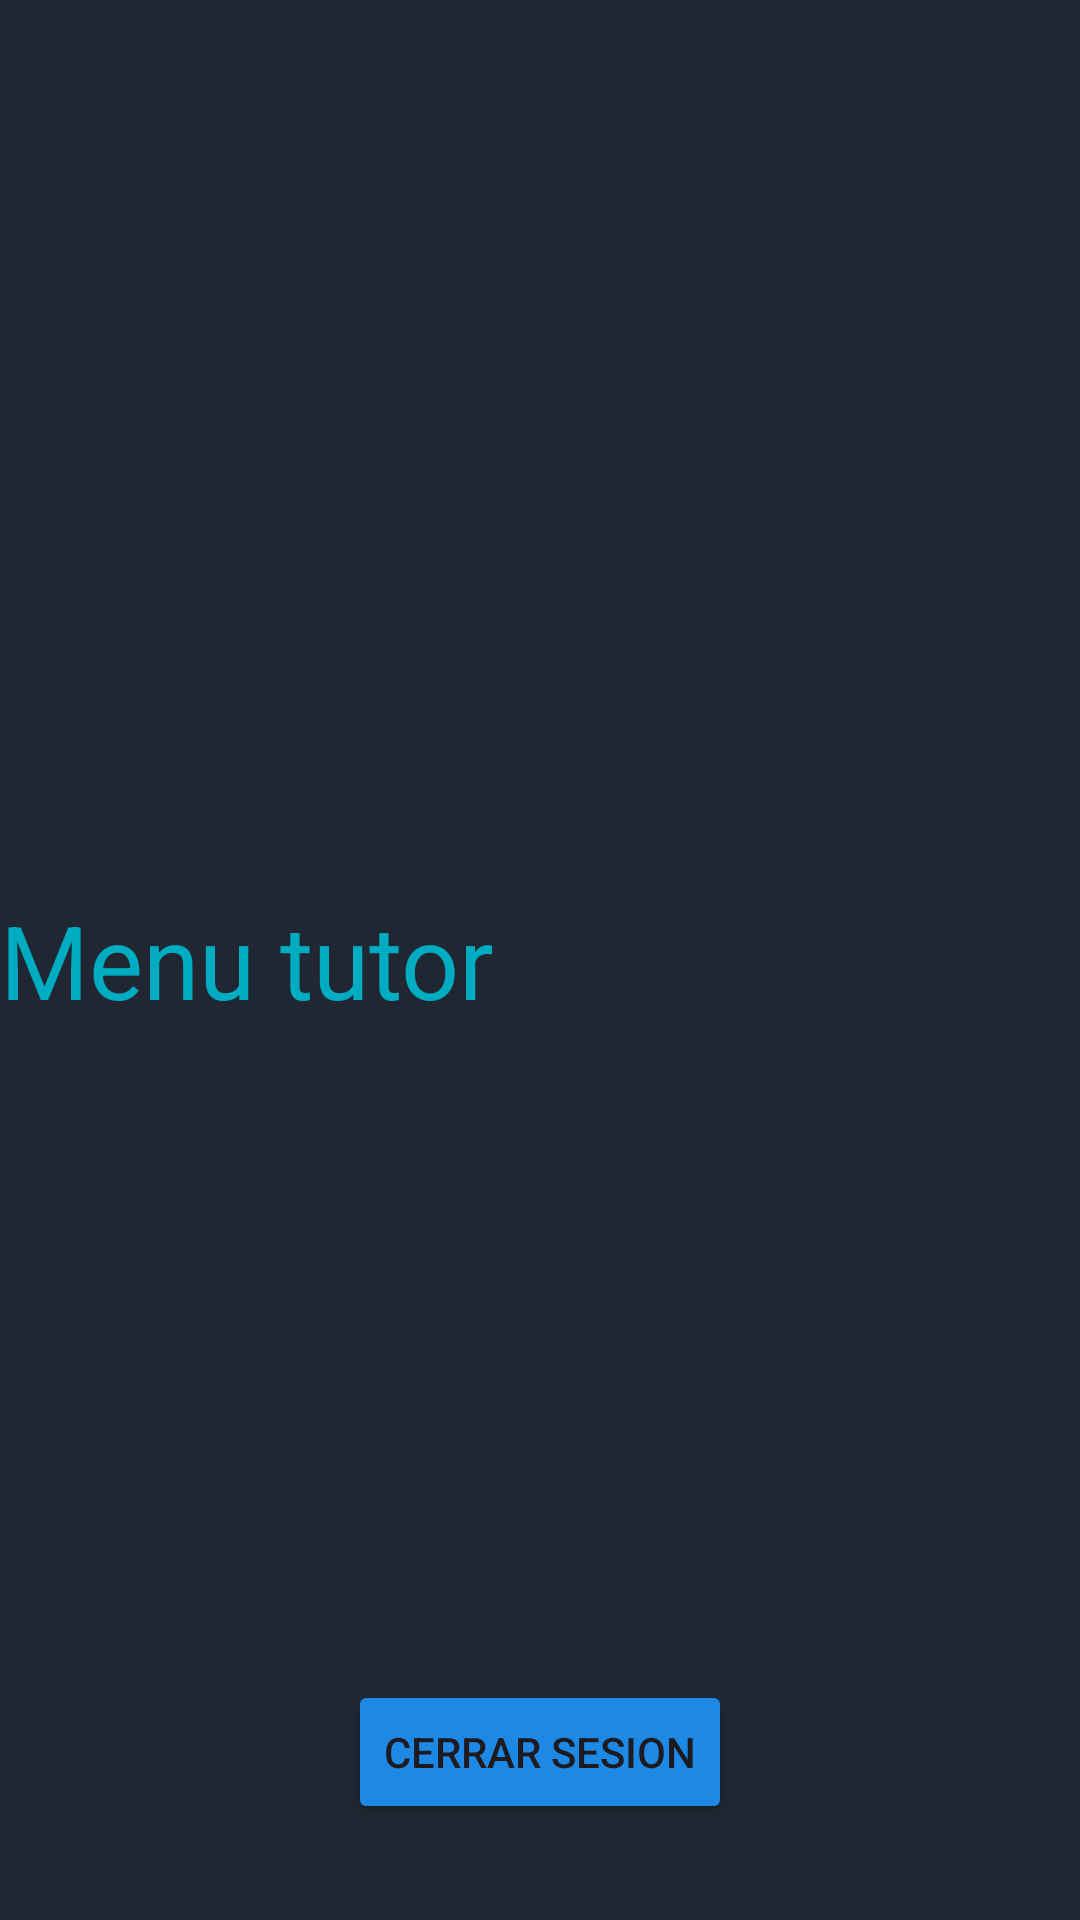

This screen was rendered from an Android layout file. Write that file and the resources it references.
<!-- AndroidManifest.xml: application theme Theme.ProyectoFT_mobile -->
<!-- res/layout/fragment__menu_tutor.xml -->
<?xml version="1.0" encoding="utf-8"?>
<androidx.constraintlayout.widget.ConstraintLayout xmlns:android="http://schemas.android.com/apk/res/android"
    xmlns:app="http://schemas.android.com/apk/res-auto"
    xmlns:tools="http://schemas.android.com/tools"
    android:id="@+id/menuTutor"
    android:layout_width="match_parent"
    android:layout_height="match_parent"
    tools:context=".ui.login.profiles.Fragment_MenuTutor"
    android:background="#202732">


    <TextView
        android:id="@+id/textView3"
        android:layout_width="wrap_content"
        android:layout_height="wrap_content"
        android:text="Menu tutor"
        android:textColor="#00ACC1"
        android:textSize="34sp"
        app:layout_constraintBottom_toBottomOf="parent"
        app:layout_constraintTop_toTopOf="parent"
        tools:layout_editor_absoluteX="123dp" />

    <Button
        android:id="@+id/buttonLogOut"
        android:layout_width="wrap_content"
        android:layout_height="wrap_content"
        android:layout_marginStart="32dp"
        android:layout_marginEnd="32dp"
        android:layout_marginBottom="32dp"
        android:backgroundTint="#1E88E5"
        android:text="Cerrar sesion"
        app:layout_constraintBottom_toBottomOf="parent"
        app:layout_constraintEnd_toEndOf="parent"
        app:layout_constraintStart_toStartOf="parent" />
</androidx.constraintlayout.widget.ConstraintLayout>
<!-- resources referenced by this layout -->
<resources>
  <style name="Theme.ProyectoFT_mobile" parent="Base.Theme.ProyectoFT_mobile" />
  <style name="Base.Theme.ProyectoFT_mobile" parent="Theme.Material3.DayNight.NoActionBar">
          
          
      </style>
</resources>
